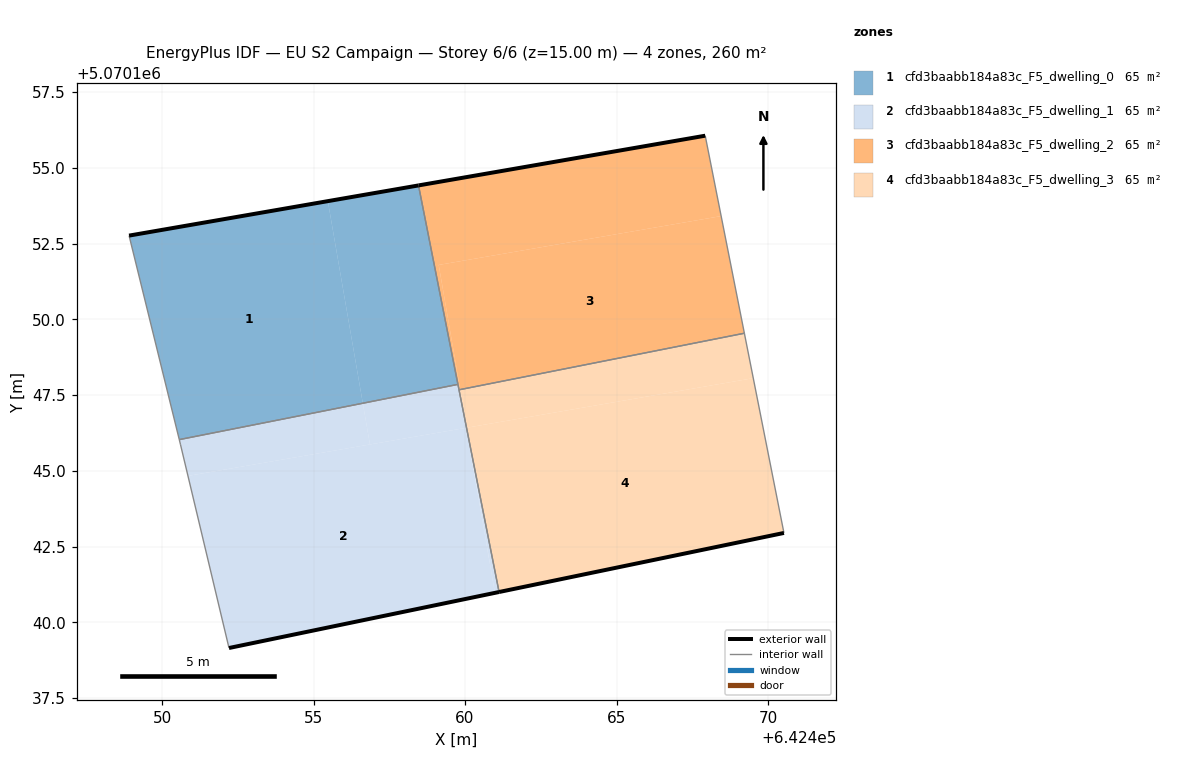
=== STOREY PLAN SPEC (per zone: floor XY polygon, exterior-wall plan segments, windows/doors) ===
zone 1: cfd3baabb184a83c_F5_dwelling_0  (64.9 m²)
  floor: (642456.63, 5070147.23) (642455.47, 5070153.90) (642448.91, 5070152.76) (642450.57, 5070146.03)
  floor: (642459.77, 5070147.86) (642458.46, 5070154.42) (642455.47, 5070153.90) (642456.63, 5070147.23)
  exterior wall: (642448.91, 5070152.76) – (642458.46, 5070154.42)  [9.7 m]
  interior walls: 3
zone 2: cfd3baabb184a83c_F5_dwelling_1  (64.9 m²)
  floor: (642460.98, 5070140.97) (642460.04, 5070146.42) (642450.86, 5070144.83) (642452.21, 5070139.16)
  floor: (642461.12, 5070141.00) (642460.05, 5070146.41) (642460.98, 5070140.97)
  floor: (642456.86, 5070145.87) (642456.63, 5070147.23) (642450.57, 5070146.03) (642450.61, 5070145.86) (642450.86, 5070144.83)
  floor: (642460.05, 5070146.42) (642459.77, 5070147.86) (642456.63, 5070147.23) (642456.86, 5070145.87)
  floor: (642460.98, 5070140.97) (642460.05, 5070146.41) (642459.77, 5070147.86) (642460.05, 5070146.42)
  exterior wall: (642461.12, 5070141.00) – (642452.21, 5070139.16)  [9.1 m]
  interior walls: 5
zone 3: cfd3baabb184a83c_F5_dwelling_2  (64.9 m²)
  floor: (642469.22, 5070149.54) (642468.45, 5070153.41) (642459.13, 5070151.80) (642459.84, 5070147.68)
  floor: (642468.45, 5070153.41) (642467.93, 5070156.06) (642458.46, 5070154.42) (642459.80, 5070147.68) (642459.84, 5070147.68) (642459.13, 5070151.80)
  exterior wall: (642458.46, 5070154.42) – (642467.93, 5070156.06)  [9.6 m]
  interior walls: 4
zone 4: cfd3baabb184a83c_F5_dwelling_3  (64.9 m²)
  floor: (642470.52, 5070142.95) (642469.51, 5070148.06) (642460.05, 5070146.42) (642461.12, 5070141.00)
  floor: (642460.06, 5070146.42) (642459.84, 5070147.68) (642459.80, 5070147.68) (642460.05, 5070146.42)
  floor: (642469.51, 5070148.06) (642469.22, 5070149.54) (642459.84, 5070147.68) (642460.06, 5070146.42) (642460.05, 5070146.42)
  exterior wall: (642470.52, 5070142.95) – (642461.12, 5070141.00)  [9.6 m]
  interior walls: 3

=== DERIVED (storey summary) ===
Building: EU S2 Campaign
Storey: 6 of 6  (floor level z = 15.00 m)
Storey gross floor area: 259.6 m²
Zones on this storey: 4
  - cfd3baabb184a83c_F5_dwelling_0: floor 64.9 m²; exterior wall 9.7 m (29.1 m²); WWR 0.0%
  - cfd3baabb184a83c_F5_dwelling_1: floor 64.9 m²; exterior wall 9.1 m (27.3 m²); WWR 0.0%
  - cfd3baabb184a83c_F5_dwelling_2: floor 64.9 m²; exterior wall 9.6 m (28.8 m²); WWR 0.0%
  - cfd3baabb184a83c_F5_dwelling_3: floor 64.9 m²; exterior wall 9.6 m (28.8 m²); WWR 0.0%
Zone adjacency (shared interzone walls):
  - cfd3baabb184a83c_F5_dwelling_0 ↔ cfd3baabb184a83c_F5_dwelling_1
  - cfd3baabb184a83c_F5_dwelling_0 ↔ cfd3baabb184a83c_F5_dwelling_2
  - cfd3baabb184a83c_F5_dwelling_1 ↔ cfd3baabb184a83c_F5_dwelling_2
  - cfd3baabb184a83c_F5_dwelling_1 ↔ cfd3baabb184a83c_F5_dwelling_3
  - cfd3baabb184a83c_F5_dwelling_2 ↔ cfd3baabb184a83c_F5_dwelling_3